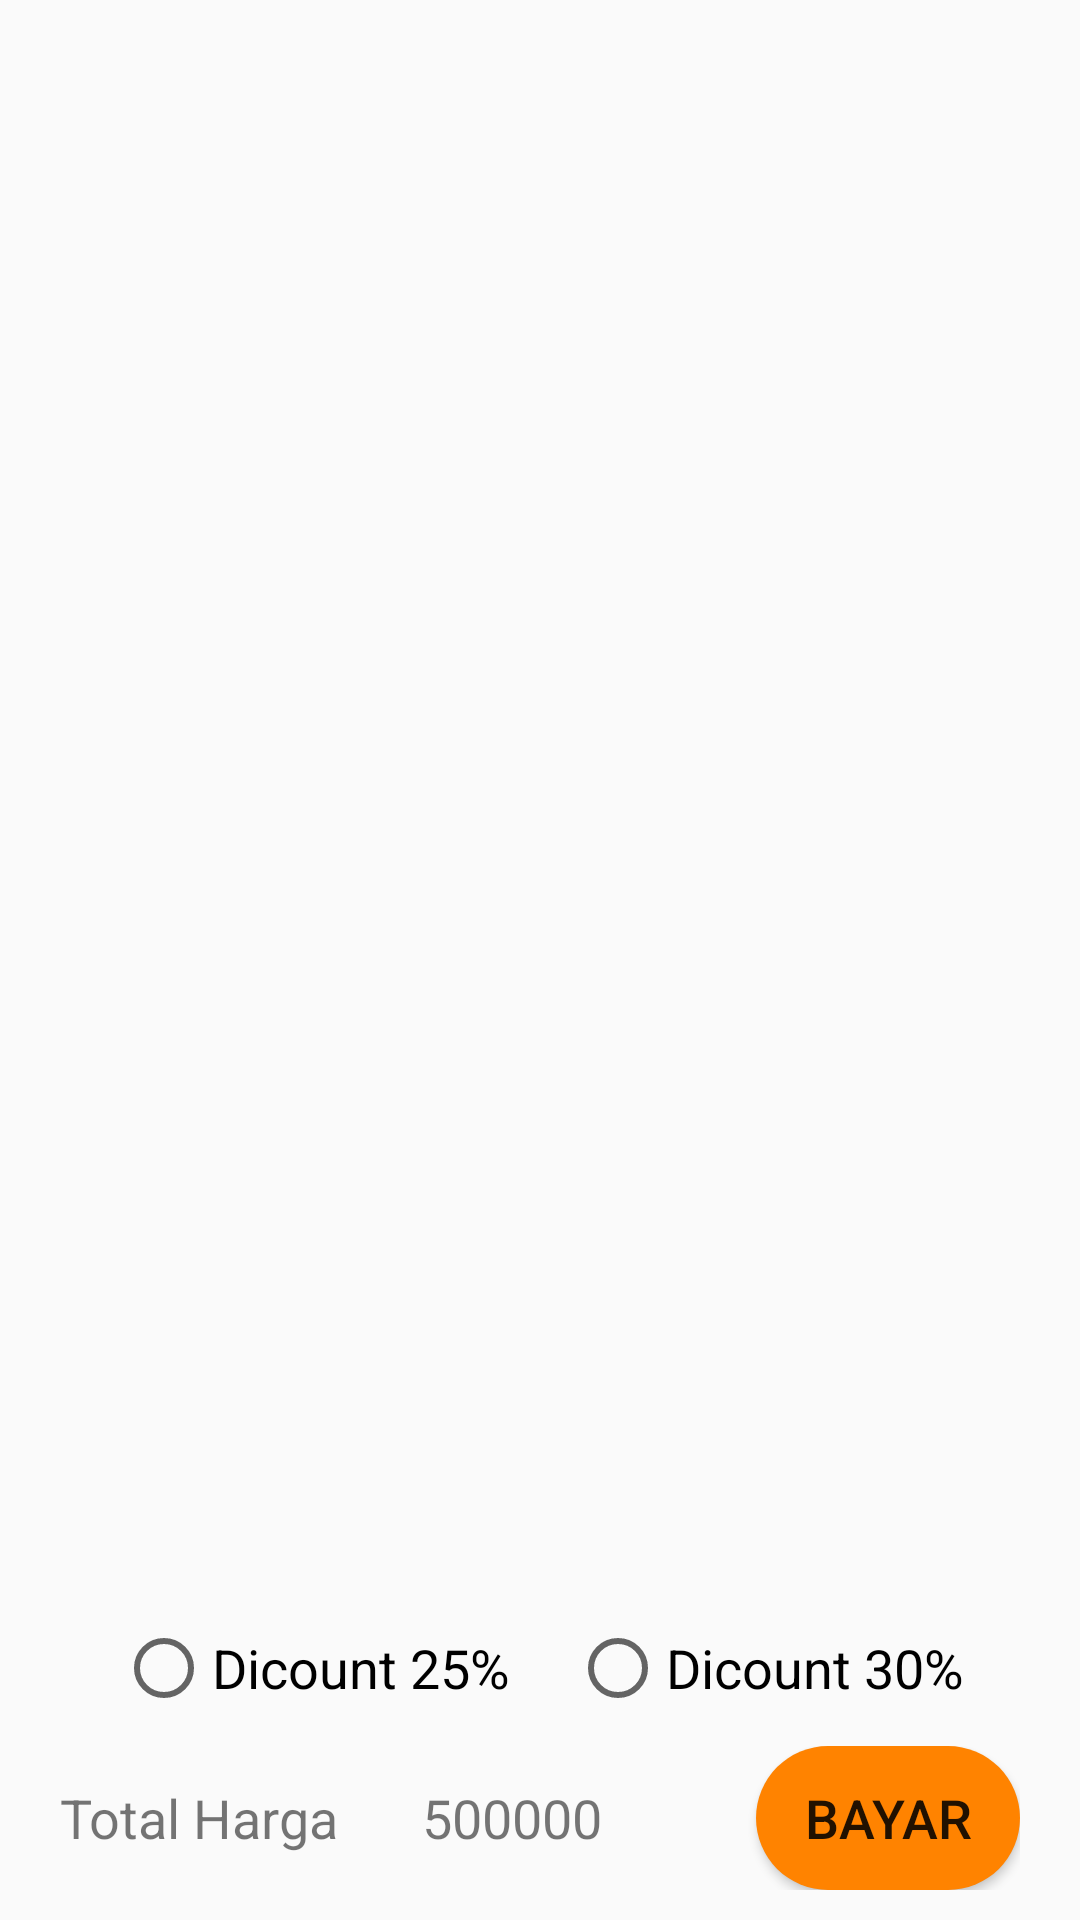

Layout XML and referenced resources for this Android screen:
<!-- AndroidManifest.xml: application theme AppTheme -->
<!-- res/layout/fragment_chart.xml -->
<?xml version="1.0" encoding="utf-8"?>
<LinearLayout xmlns:android="http://schemas.android.com/apk/res/android"
    android:layout_width="match_parent"
    android:layout_height="match_parent"
    android:orientation="vertical">

    <androidx.recyclerview.widget.RecyclerView
        android:id="@+id/recyclerView"
        android:layout_width="match_parent"
        android:layout_height="0dp"
        android:layout_weight="1"
        android:paddingTop="0dp"
        android:paddingStart="16dp"
        android:paddingEnd="16dp"
        android:paddingBottom="16dp"/>

    <RadioGroup
        android:id="@+id/radioGroupDiscount"
        android:layout_width="match_parent"
        android:layout_height="wrap_content"
        android:orientation="horizontal"
        android:gravity="center"
        android:layout_marginHorizontal="20dp"
        android:layout_marginBottom="10dp">
        <RadioButton
            android:id="@+id/radioButton25"
            android:layout_width="wrap_content"
            android:textSize="18sp"
            android:layout_height="wrap_content"
            android:text="Dicount 25%"
            android:layout_marginEnd="20dp"/>
        <RadioButton
            android:id="@+id/radioButton30"
            android:layout_width="wrap_content"
            android:textSize="18sp"
            android:layout_height="wrap_content"
            android:text="Dicount 30%"/>
    </RadioGroup>

    <LinearLayout
        android:layout_width="match_parent"
        android:layout_height="wrap_content"
        android:orientation="horizontal"
        android:layout_marginBottom="10dp"
        android:gravity="center_vertical"
        android:layout_marginHorizontal="20dp">

        <TextView
            android:layout_width="wrap_content"
            android:layout_height="wrap_content"
            android:text="Total Harga"
            android:textSize="18sp"
            android:paddingEnd="8dp" />

        <TextView
            android:id="@+id/totalHarga"
            android:layout_width="0dp"
            android:layout_height="wrap_content"
            android:layout_weight="1"
            android:text="500000"
            android:paddingEnd="8dp"
            android:textSize="18sp"
            android:layout_marginStart="20dp"/>

        <Button
            android:layout_width="wrap_content"
            android:layout_height="wrap_content"
            android:background="@drawable/rounded_button"
            android:textSize="18sp"
            android:text="Bayar" />
    </LinearLayout>

</LinearLayout>
<!-- resources referenced by this layout -->
<resources>
  <!-- drawable rounded_button (drawable) -->
  <?xml version="1.0" encoding="utf-8"?>
  <shape xmlns:android="http://schemas.android.com/apk/res/android" android:shape="rectangle">
      <corners android:radius="24dp"/>
      <solid android:color="@color/button"/>
  
  </shape>
  <style name="AppTheme" parent="Theme.MaterialComponents.DayNight.NoActionBar">
          
          
      </style>
  <color name="button">#FF8300</color>
</resources>
